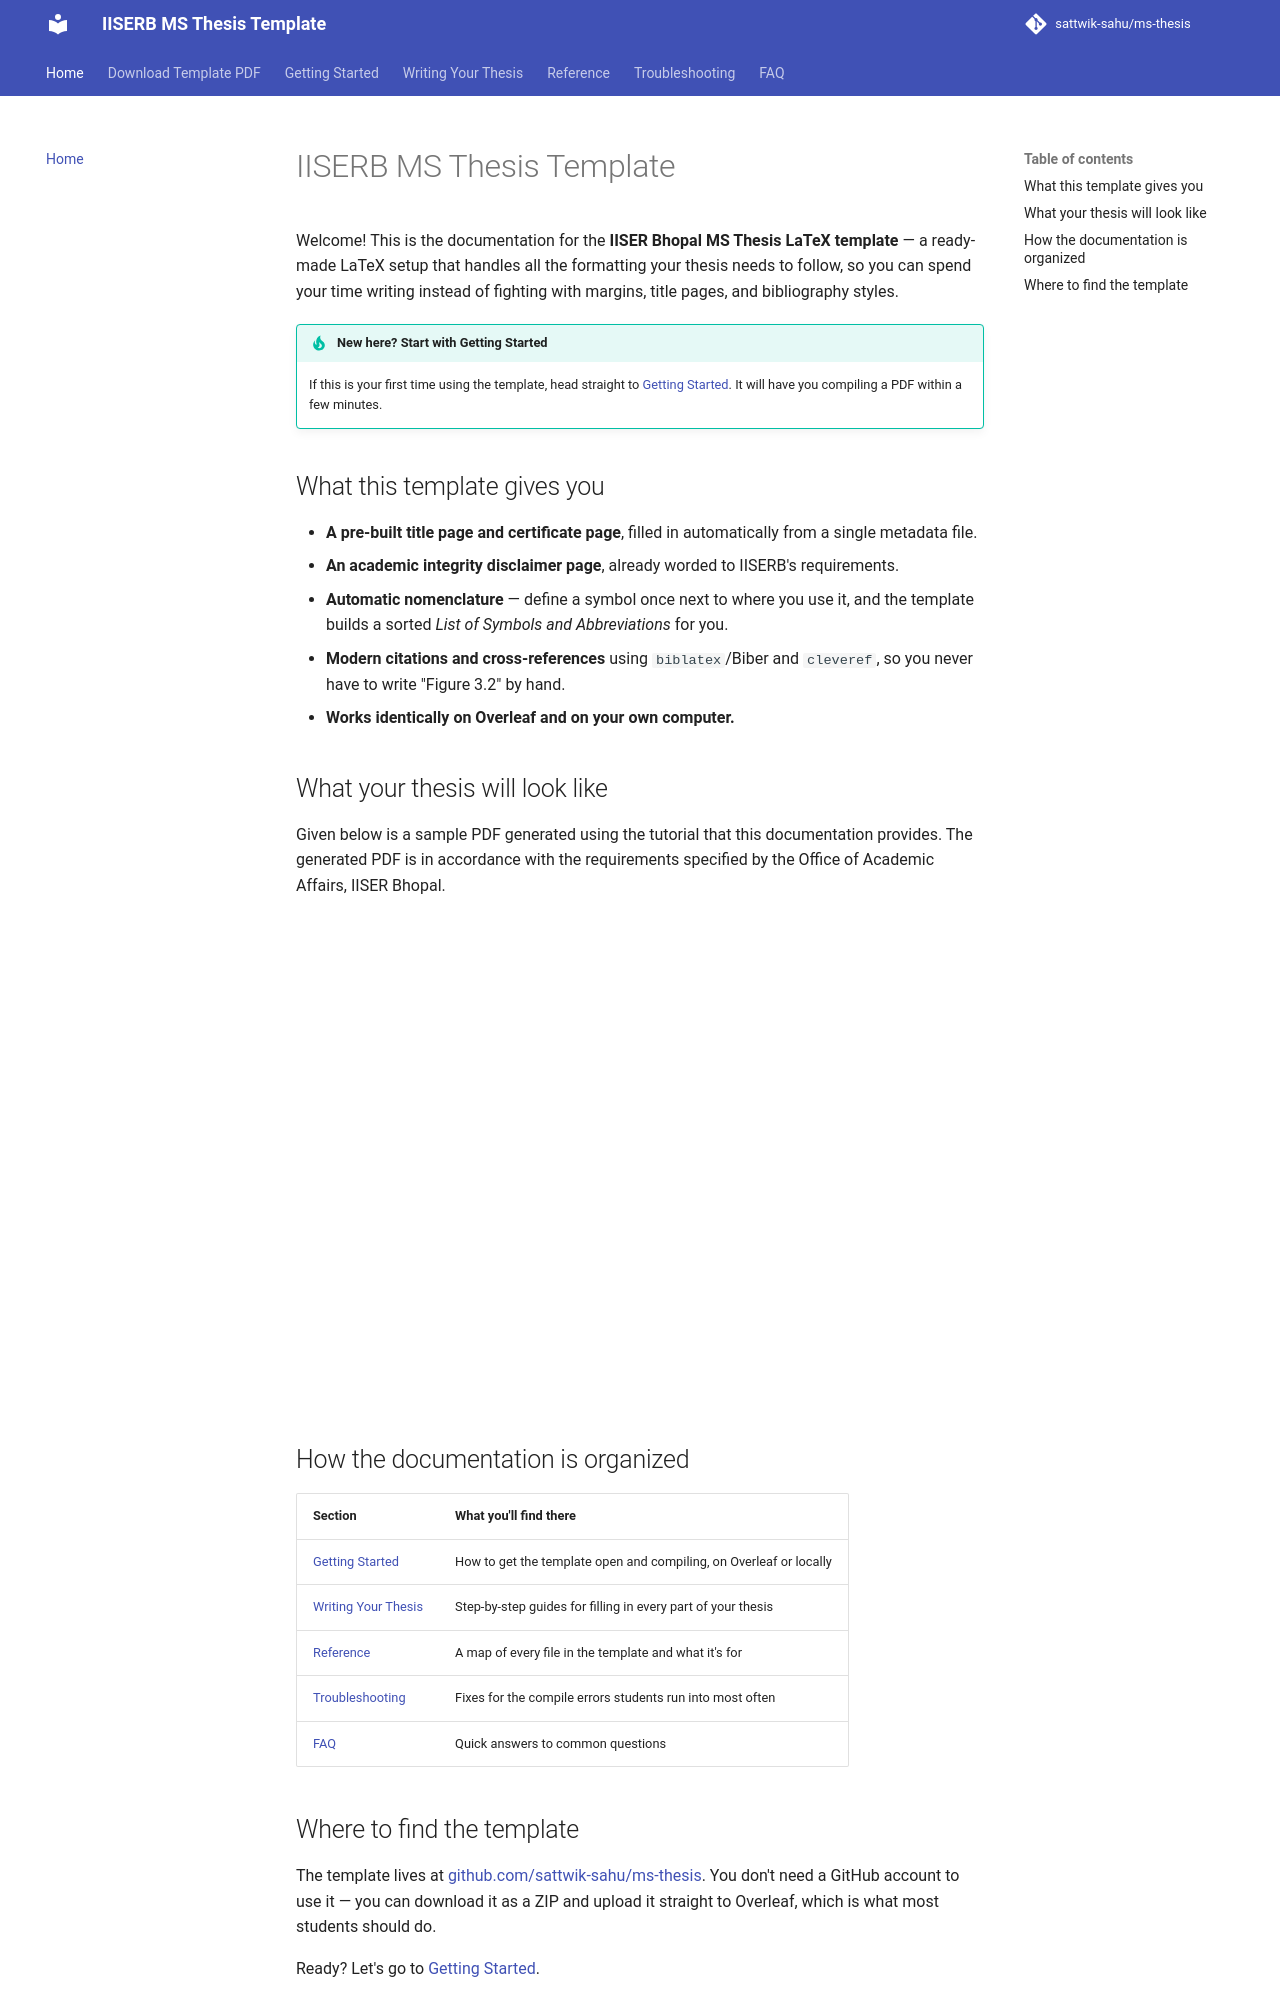

repository: sattwik-sahu/ms-thesis · page: index.html · generator: mkdocs

# IISERB MS Thesis Template

Welcome! This is the documentation for the **IISER Bhopal MS Thesis LaTeX template** — a ready-made LaTeX setup that handles all the formatting your thesis needs to follow, so you can spend your time writing instead of fighting with margins, title pages, and bibliography styles.

!!! tip "New here? Start with Getting Started"
    If this is your first time using the template, head straight to
    [Getting Started](getting-started/overleaf.md). It will have you compiling a PDF within a few minutes.

## What this template gives you

- **A pre-built title page and certificate page**, filled in automatically from a single metadata file.
- **An academic integrity disclaimer page**, already worded to IISERB's requirements.
- **Automatic nomenclature** — define a symbol once next to where you use it, and the template builds a sorted *List of Symbols and Abbreviations* for you.
- **Modern citations and cross-references** using `biblatex`/Biber and `cleveref`, so you never have to write "Figure 3.2" by hand.
- **Works identically on Overleaf and on your own computer.**

## What your thesis will look like

Given below is a sample PDF generated using the tutorial that this documentation provides. The generated PDF is in accordance with the requirements specified by the Office of Academic Affairs, IISER Bhopal.

![Sample PDF](./sample.pdf){ type=application/pdf style="min-height:60vh;width:100%" }

## How the documentation is organized

| Section | What you'll find there |
|---|---|
| [Getting Started](getting-started/overleaf.md) | How to get the template open and compiling, on Overleaf or locally |
| [Writing Your Thesis](writing-your-thesis/metadata.md) | Step-by-step guides for filling in every part of your thesis |
| [Reference](reference/directory-structure.md) | A map of every file in the template and what it's for |
| [Troubleshooting](troubleshooting.md) | Fixes for the compile errors students run into most often |
| [FAQ](faq.md) | Quick answers to common questions |
